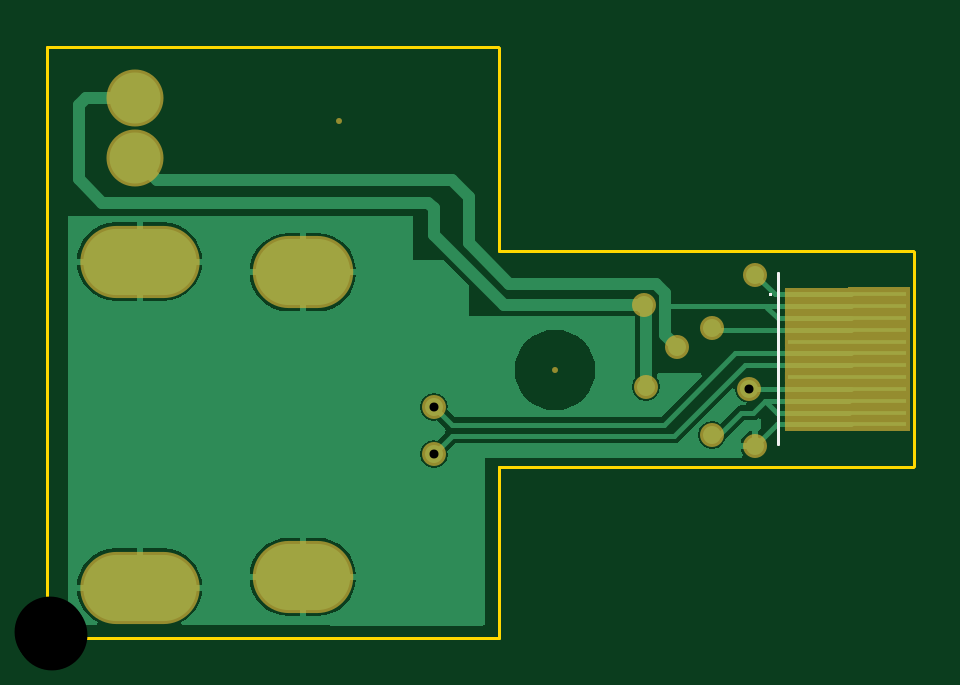
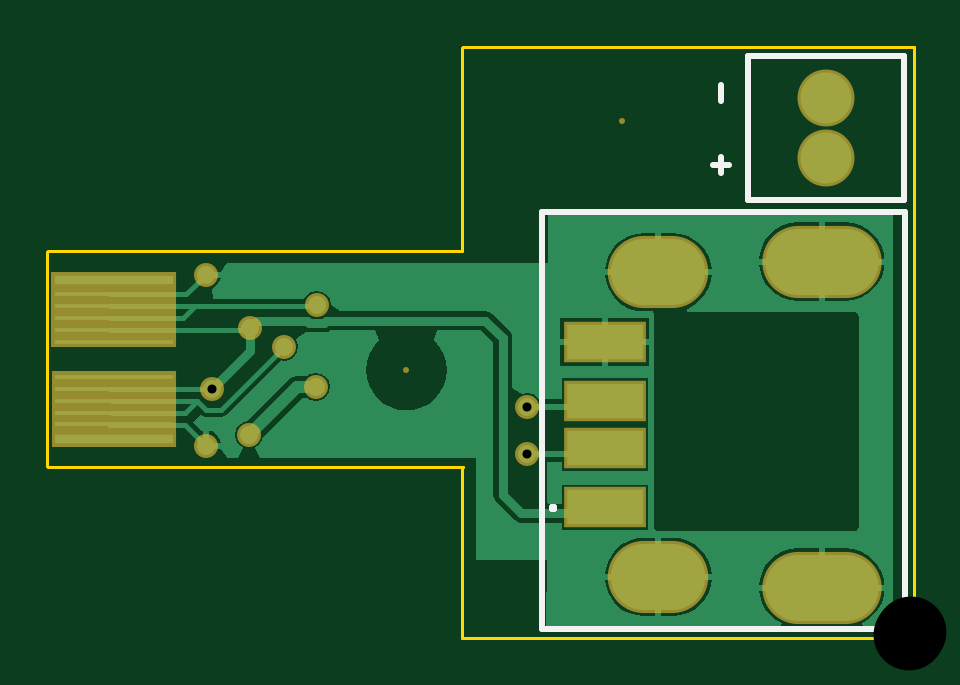
Circuit board: 12 layer files. Board 36.7 x 25.0 mm.
- drill: rightinferior-RoundHoles.TXT (329 bytes)
- drill: rightinferior-SlotHoles.TXT (262 bytes)
- drill: rightinferior.DRL (223 bytes)
- bottom_copper: rightinferior.GBL (8466 bytes)
- bottom_silk: rightinferior.GBO (410 bytes)
- paste: rightinferior.GBP (432 bytes)
- bottom_mask: rightinferior.GBS (1096 bytes)
- outline: rightinferior.GM1 (379 bytes)
- top_copper: rightinferior.GTL (7512 bytes)
- top_silk: rightinferior.GTO (218 bytes)
- paste: rightinferior.GTP (297 bytes)
- top_mask: rightinferior.GTS (894 bytes)

=== drill: rightinferior-RoundHoles.TXT ===
M48
;Layer_Color=9474304
;FILE_FORMAT=2:5
INCH,LZ
;TYPE=PLATED
T1F00S00C0.01500
T3F00S00C0.05118
T4F00S00C0.11811
T5F00S00C0.11811
%
T01
X0064437Y0030563
Y0038437
X00997Y00418
X0105Y00485
X01107Y00516
X00995Y00555
X0118Y00605
X0116948Y0041452
X0118Y0032
X01108Y00338
T03
X00146Y00799
Y00899
T04
X00486Y00861
T05
X00846Y00446
M30

=== drill: rightinferior-SlotHoles.TXT ===
M48
;Layer_Color=9474304
;FILE_FORMAT=2:5
INCH,LZ
;TYPE=PLATED
T2F00S00C0.02756
%
G90
G05
T02
G00X0011421Y0008335
M15
G01X0019295
M16
G00X0040201Y0010106
M15
G01X0044925
M16
G00X0040201Y0060894
M15
G01X0044925
M16
G00X0011421Y0062665
M15
G01X0019295
M16
M17
M30

=== drill: rightinferior.DRL (223 bytes, source withheld) ===
=== bottom_copper: rightinferior.GBL (8466 bytes, source omitted) ===
=== bottom_silk: rightinferior.GBO ===
G04 Layer_Color=32896*
%FSLAX25Y25*%
%MOIN*%
G70*
G01*
G75*
%ADD21C,0.01000*%
D21*
X27600Y72900D02*
Y96900D01*
X1600D02*
X27600D01*
X1600Y72900D02*
Y96900D01*
Y72900D02*
X27600D01*
X1500Y1500D02*
X62000D01*
X1500D02*
Y71000D01*
X62000D01*
Y1500D02*
Y71000D01*
X32099Y77400D02*
Y80066D01*
X33432Y78733D02*
X30766D01*
X32099Y89400D02*
Y92066D01*
X60000Y21500D02*
X60333D01*
Y21833D01*
X60000D01*
Y21500D01*
M02*

=== paste: rightinferior.GBP ===
G04 Layer_Color=128*
%FSLAX25Y25*%
%MOIN*%
G70*
G01*
G75*
%ADD10R,0.19685X0.00787*%
%ADD17R,0.12795X0.05906*%
%ADD18R,0.19685X0.01575*%
D10*
X133300Y35546D02*
D03*
Y37515D02*
D03*
Y39483D02*
D03*
Y41452D02*
D03*
Y43420D02*
D03*
Y49326D02*
D03*
Y51294D02*
D03*
Y53263D02*
D03*
Y55231D02*
D03*
Y57200D02*
D03*
D17*
X51500Y21721D02*
D03*
Y31563D02*
D03*
Y39437D02*
D03*
Y49279D02*
D03*
D18*
X133300Y59562D02*
D03*
Y33183D02*
D03*
M02*

=== bottom_mask: rightinferior.GBS ===
G04 Layer_Color=16711935*
%FSLAX25Y25*%
%MOIN*%
G70*
G01*
G75*
%ADD23R,0.20685X0.01787*%
%ADD24C,0.09500*%
%ADD25O,0.16748X0.12024*%
%ADD26O,0.19898X0.12024*%
%ADD27C,0.01000*%
%ADD28C,0.04000*%
%ADD29R,0.13795X0.06906*%
%ADD30R,0.20685X0.02575*%
G36*
X143800Y48350D02*
X123000D01*
Y60850D01*
X143800D01*
Y48350D01*
D02*
G37*
G36*
X143700Y31800D02*
X122900D01*
Y44400D01*
X143700D01*
Y31800D01*
D02*
G37*
D23*
X133300Y35546D02*
D03*
Y37515D02*
D03*
Y39483D02*
D03*
Y41452D02*
D03*
Y43420D02*
D03*
Y49326D02*
D03*
Y51294D02*
D03*
Y53263D02*
D03*
Y55231D02*
D03*
Y57200D02*
D03*
D24*
X14600Y79900D02*
D03*
Y89900D02*
D03*
D25*
X42563Y60894D02*
D03*
Y10106D02*
D03*
D26*
X15358Y8335D02*
D03*
Y62665D02*
D03*
D27*
X84600Y44600D02*
D03*
X48600Y86100D02*
D03*
D28*
X110800Y33800D02*
D03*
X99700Y41800D02*
D03*
X110700Y51600D02*
D03*
X99500Y55500D02*
D03*
X118000Y60500D02*
D03*
Y32000D02*
D03*
X105000Y48500D02*
D03*
X116948Y41452D02*
D03*
X64437Y38437D02*
D03*
Y30563D02*
D03*
D29*
X51500Y21721D02*
D03*
Y31563D02*
D03*
Y39437D02*
D03*
Y49279D02*
D03*
D30*
X133300Y59562D02*
D03*
Y33183D02*
D03*
M02*

=== outline: rightinferior.GM1 ===
G04 Layer_Color=16711935*
%FSLAX25Y25*%
%MOIN*%
G70*
G01*
G75*
%ADD22C,0.00500*%
D22*
X75300Y64400D02*
X144300D01*
X75300D02*
Y98300D01*
X0Y0D02*
X75300D01*
Y28400D01*
X75200Y28500D02*
X75300Y28400D01*
X75200Y28500D02*
X144300D01*
X144400Y28600D01*
Y64300D01*
X144300Y64400D02*
X144400Y64300D01*
X75100Y98500D02*
X75300Y98300D01*
X0Y98500D02*
X75100D01*
X0Y0D02*
Y98500D01*
M02*

=== top_copper: rightinferior.GTL (7512 bytes, source omitted) ===
=== top_silk: rightinferior.GTO ===
G04 Layer_Color=65535*
%FSLAX25Y25*%
%MOIN*%
G70*
G01*
G75*
%ADD22C,0.00500*%
G36*
X120737Y56863D02*
X120200D01*
Y57400D01*
X120737D01*
Y56863D01*
D02*
G37*
D22*
X121800Y32200D02*
Y60700D01*
Y32200D02*
Y60700D01*
M02*

=== paste: rightinferior.GTP ===
G04 Layer_Color=8421504*
%FSLAX25Y25*%
%MOIN*%
G70*
G01*
G75*
%ADD10R,0.19685X0.00787*%
D10*
X133300Y35546D02*
D03*
Y37515D02*
D03*
Y39483D02*
D03*
Y41452D02*
D03*
Y43420D02*
D03*
Y45389D02*
D03*
Y47357D02*
D03*
Y49326D02*
D03*
Y51294D02*
D03*
Y53263D02*
D03*
Y55231D02*
D03*
Y57200D02*
D03*
M02*

=== top_mask: rightinferior.GTS ===
G04 Layer_Color=8388736*
%FSLAX25Y25*%
%MOIN*%
G70*
G01*
G75*
%ADD23R,0.20685X0.01787*%
%ADD24C,0.09500*%
%ADD25O,0.16748X0.12024*%
%ADD26O,0.19898X0.12024*%
%ADD27C,0.01000*%
%ADD28C,0.04000*%
G36*
X143800Y34500D02*
X122900D01*
Y36600D01*
Y58300D01*
X143800Y58450D01*
Y34500D01*
D02*
G37*
D23*
X133300Y35546D02*
D03*
Y37515D02*
D03*
Y39483D02*
D03*
Y41452D02*
D03*
Y43420D02*
D03*
Y45389D02*
D03*
Y47357D02*
D03*
Y49326D02*
D03*
Y51294D02*
D03*
Y53263D02*
D03*
Y55231D02*
D03*
Y57200D02*
D03*
D24*
X14600Y79900D02*
D03*
Y89900D02*
D03*
D25*
X42563Y60894D02*
D03*
Y10106D02*
D03*
D26*
X15358Y8335D02*
D03*
Y62665D02*
D03*
D27*
X84600Y44600D02*
D03*
X48600Y86100D02*
D03*
D28*
X110800Y33800D02*
D03*
X99700Y41800D02*
D03*
X110700Y51600D02*
D03*
X99500Y55500D02*
D03*
X118000Y60500D02*
D03*
Y32000D02*
D03*
X105000Y48500D02*
D03*
X116948Y41452D02*
D03*
X64437Y38437D02*
D03*
Y30563D02*
D03*
M02*
